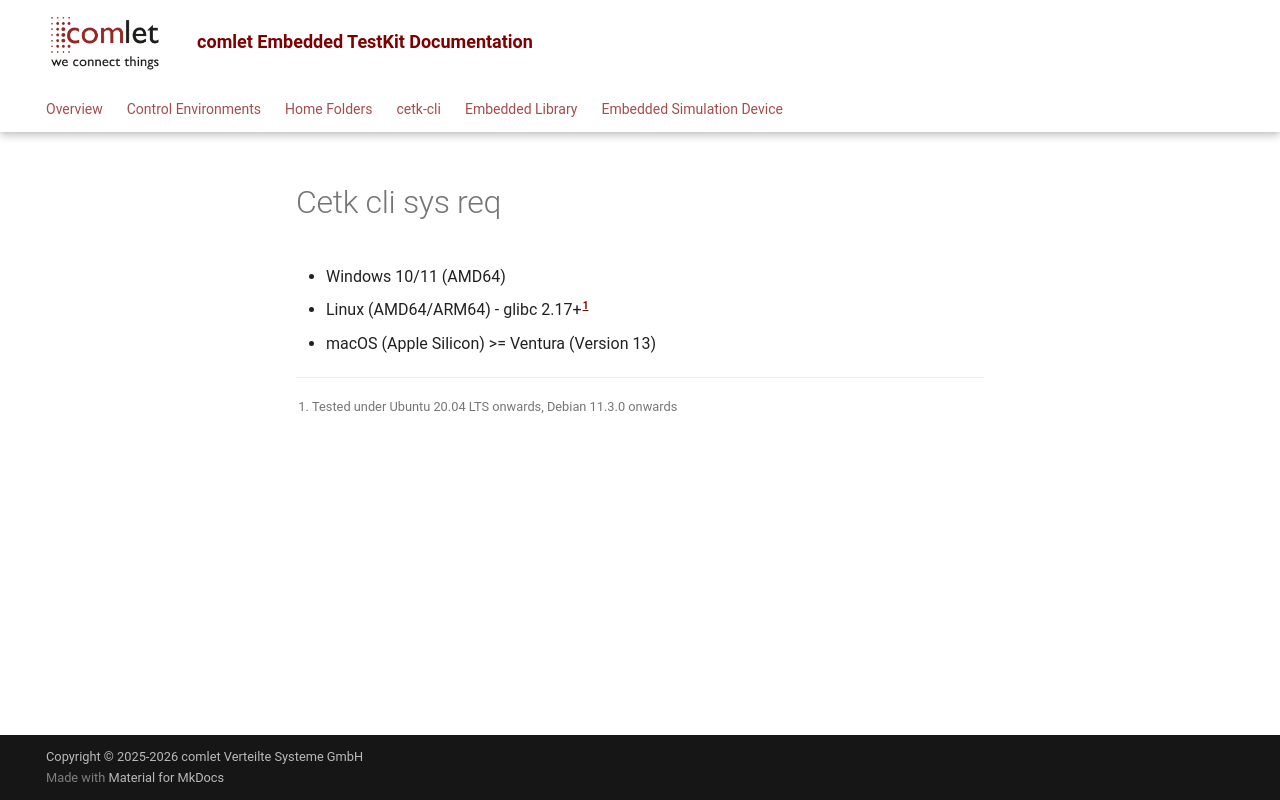

repository: comlet/cetk-cli · page: 3.5.0.0/snippets/cetk_cli_sys_req/index.html · generator: mkdocs

- Windows 10/11 (AMD64)
- Linux (AMD64/ARM64) - glibc 2.17+[^10]
- macOS (Apple Silicon) >= Ventura (Version 13)

[^10]: Tested under Ubuntu 20.04 LTS onwards, Debian 11.3.0 onwards
